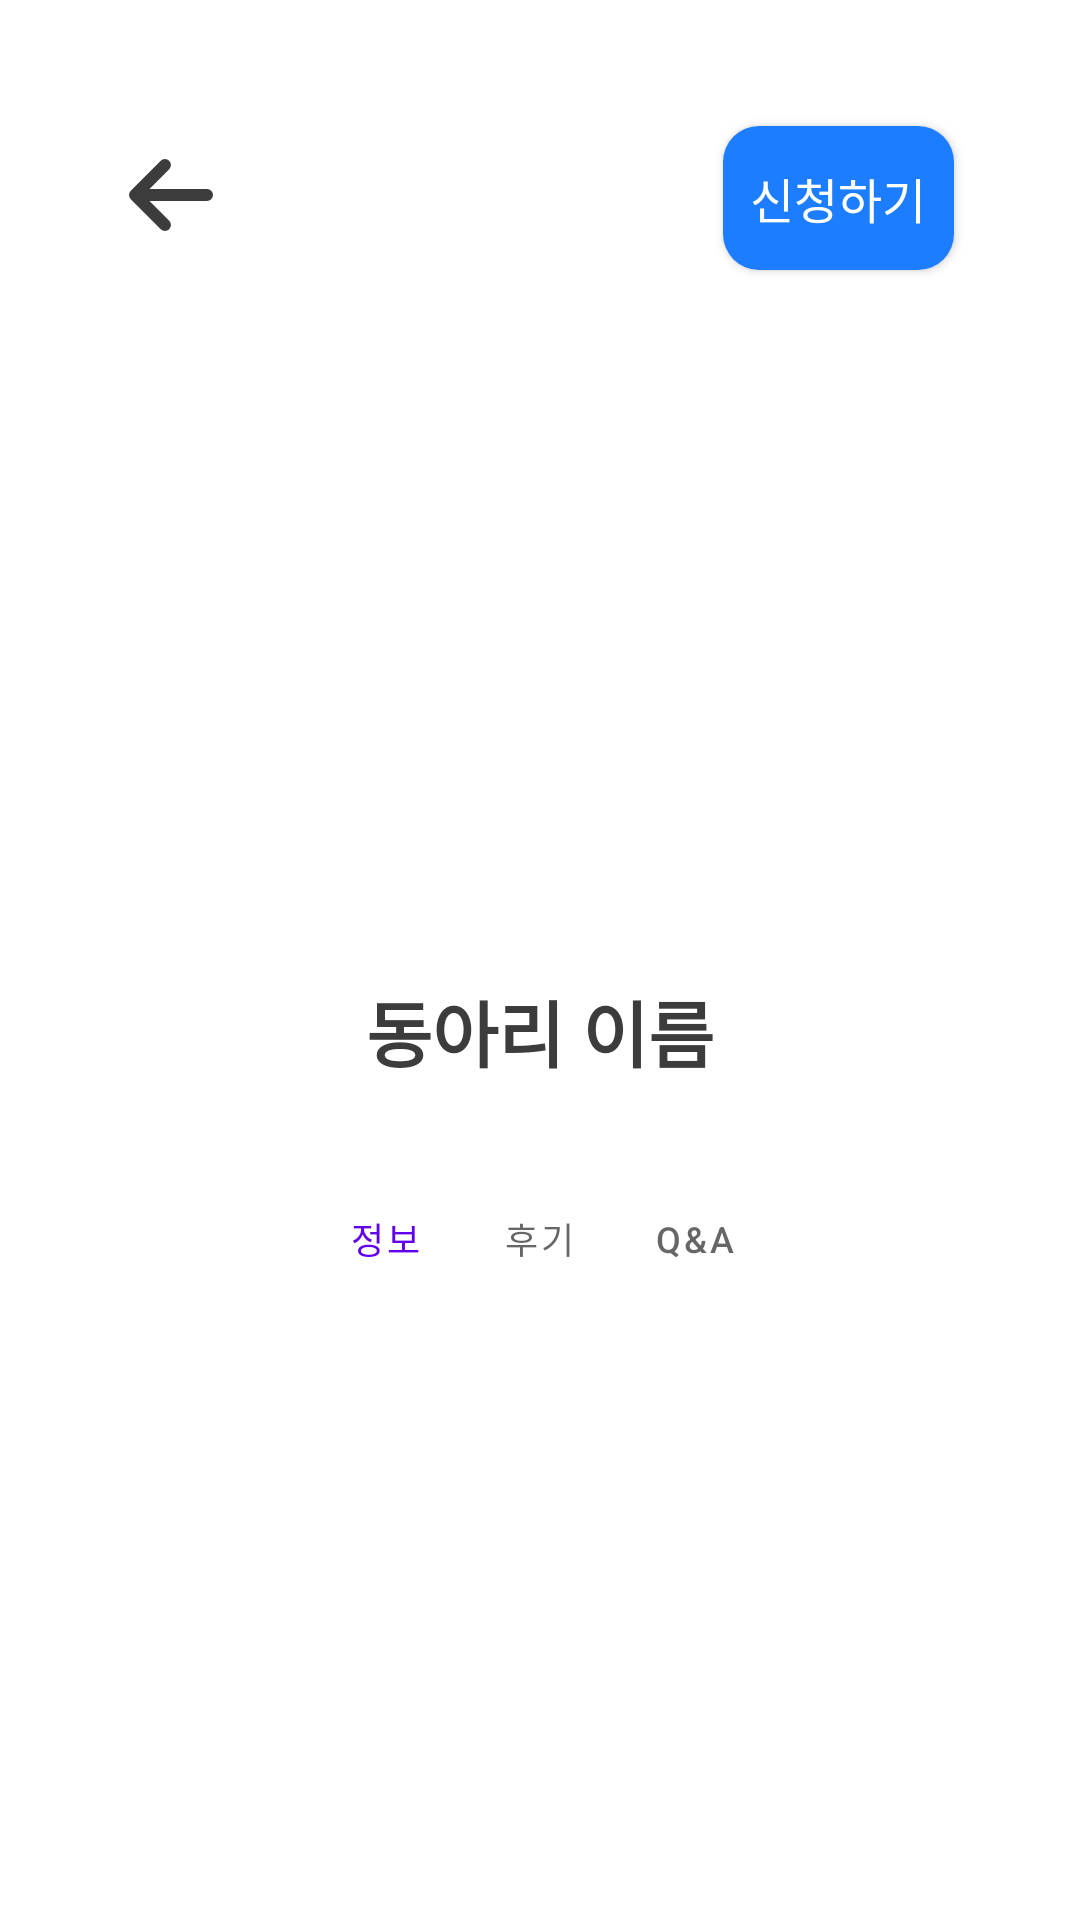

Layout XML and referenced resources for this Android screen:
<!-- AndroidManifest.xml: application theme Theme.JJ_Club -->
<!-- res/layout/activity_promotion_page.xml -->
<?xml version="1.0" encoding="utf-8"?>
<RelativeLayout xmlns:android="http://schemas.android.com/apk/res/android"
    xmlns:tools="http://schemas.android.com/tools"
    xmlns:app="http://schemas.android.com/apk/res-auto"
    android:layout_width="match_parent"
    android:layout_height="match_parent"
    tools:context=".PromotionPage">

    <ImageView
        android:id="@+id/imageView2"
        android:layout_width="28dp"
        android:layout_height="24dp"
        android:layout_alignParentLeft="true"
        android:layout_alignParentTop="true"
        android:layout_marginLeft="43dp"
        android:layout_marginTop="53dp"
        android:background="#00000000"
        android:src="@drawable/arrow_left"></ImageView>

    <android.widget.Button
        android:id="@+id/button_next5"
        android:layout_width="77dp"
        android:layout_height="48dp"
        android:layout_alignParentTop="true"
        android:layout_alignParentRight="true"
        android:layout_marginTop="42dp"
        android:layout_marginRight="42dp"
        android:background="@drawable/btn_round_blue_box"
        android:text="신청하기"
        android:textColor="#ffffff"
        android:textSize="16sp" />

    <TextView
        android:id="@+id/textView9"
        android:layout_width="wrap_content"
        android:layout_height="wrap_content"
        android:layout_alignParentLeft="true"
        android:layout_alignParentTop="true"
        android:layout_alignParentRight="true"
        android:layout_marginLeft="107dp"
        android:layout_marginTop="326dp"
        android:layout_marginRight="107dp"
        android:gravity="center_horizontal"
        android:lineSpacingExtra="11sp"
        android:text="동아리 이름"
        android:textColor="#3c3c3c"
        android:textSize="24sp"
        android:textStyle="bold" />

    <com.google.android.material.tabs.TabLayout
        android:id="@+id/information_tap"
        android:layout_width="match_parent"
        android:layout_height="wrap_content"
        android:layout_alignParentTop="true"
        android:layout_alignParentRight="true"
        android:layout_alignParentLeft="true"
        android:layout_marginRight="103dp"
        android:layout_marginLeft="103dp"
        android:layout_marginTop="389dp"
        app:tabIndicatorColor="@null"
        >

        <com.google.android.material.tabs.TabItem
            android:layout_width="wrap_content"
            android:layout_height="wrap_content"
            android:text="정보"/>

        <com.google.android.material.tabs.TabItem
            android:layout_width="wrap_content"
            android:layout_height="wrap_content"
            android:text="후기" />

        <com.google.android.material.tabs.TabItem
            android:layout_width="wrap_content"
            android:layout_height="wrap_content"
            android:text="Q&amp;A" />

    </com.google.android.material.tabs.TabLayout>

</RelativeLayout>
<!-- resources referenced by this layout -->
<resources>
  <!-- drawable arrow_left (drawable) -->
  <vector xmlns:android="http://schemas.android.com/apk/res/android"
      android:width="28dp"
      android:height="24dp"
      android:viewportWidth="28"
      android:viewportHeight="24">
    <path
        android:pathData="m10.586,23.414 l-10,-10a2,2 0,0 1,0 -2.828l10,-10a2,2 0,0 1,2.828 2.828L6.828,10L26,10a2,2 0,1 1,0 4L6.828,14l6.586,6.586a2,2 0,0 1,-2.828 2.828z"
        android:fillColor="#3c3c3c"/>
  </vector>
  <!-- drawable btn_round_blue_box (drawable) -->
  <?xml version="1.0" encoding="utf-8"?>
  <shape xmlns:android="http://schemas.android.com/apk/res/android"
  android:padding="10dp"
  android:shape="rectangle" >
  <solid android:color="#1c7eff" />
  <corners
      android:bottomLeftRadius="12dp"
      android:bottomRightRadius="12dp"
      android:topLeftRadius="12dp"
      android:topRightRadius="12dp" />
  
  </shape>
  <style name="Theme.JJ_Club" parent="Theme.MaterialComponents.DayNight.DarkActionBar">
          
  
          //상단바 없애기 위해 만든 것.
          <item name="windowNoTitle">true</item>
          <item name="android:windowFullscreen">true</item>
  
          <item name="colorPrimary">@color/purple_500</item>
          <item name="colorPrimaryVariant">@color/purple_700</item>
          <item name="colorOnPrimary">@color/white</item>
          
          <item name="colorSecondary">@color/teal_200</item>
          <item name="colorSecondaryVariant">@color/teal_700</item>
          <item name="colorOnSecondary">@color/black</item>
          
          <item name="android:statusBarColor">?attr/colorPrimaryVariant</item>
          
      </style>
  <!-- not gathered from this repository: default colours our renderer supplied (Android Studio template values) -->
  <color name="purple_500">#FF6200EE</color>
  <color name="purple_700">#FF3700B3</color>
  <color name="teal_200">#FF03DAC5</color>
  <color name="teal_700">#FF018786</color>
  <color name="black">#FF000000</color>
  <color name="white">#FFFFFFFF</color>
</resources>
